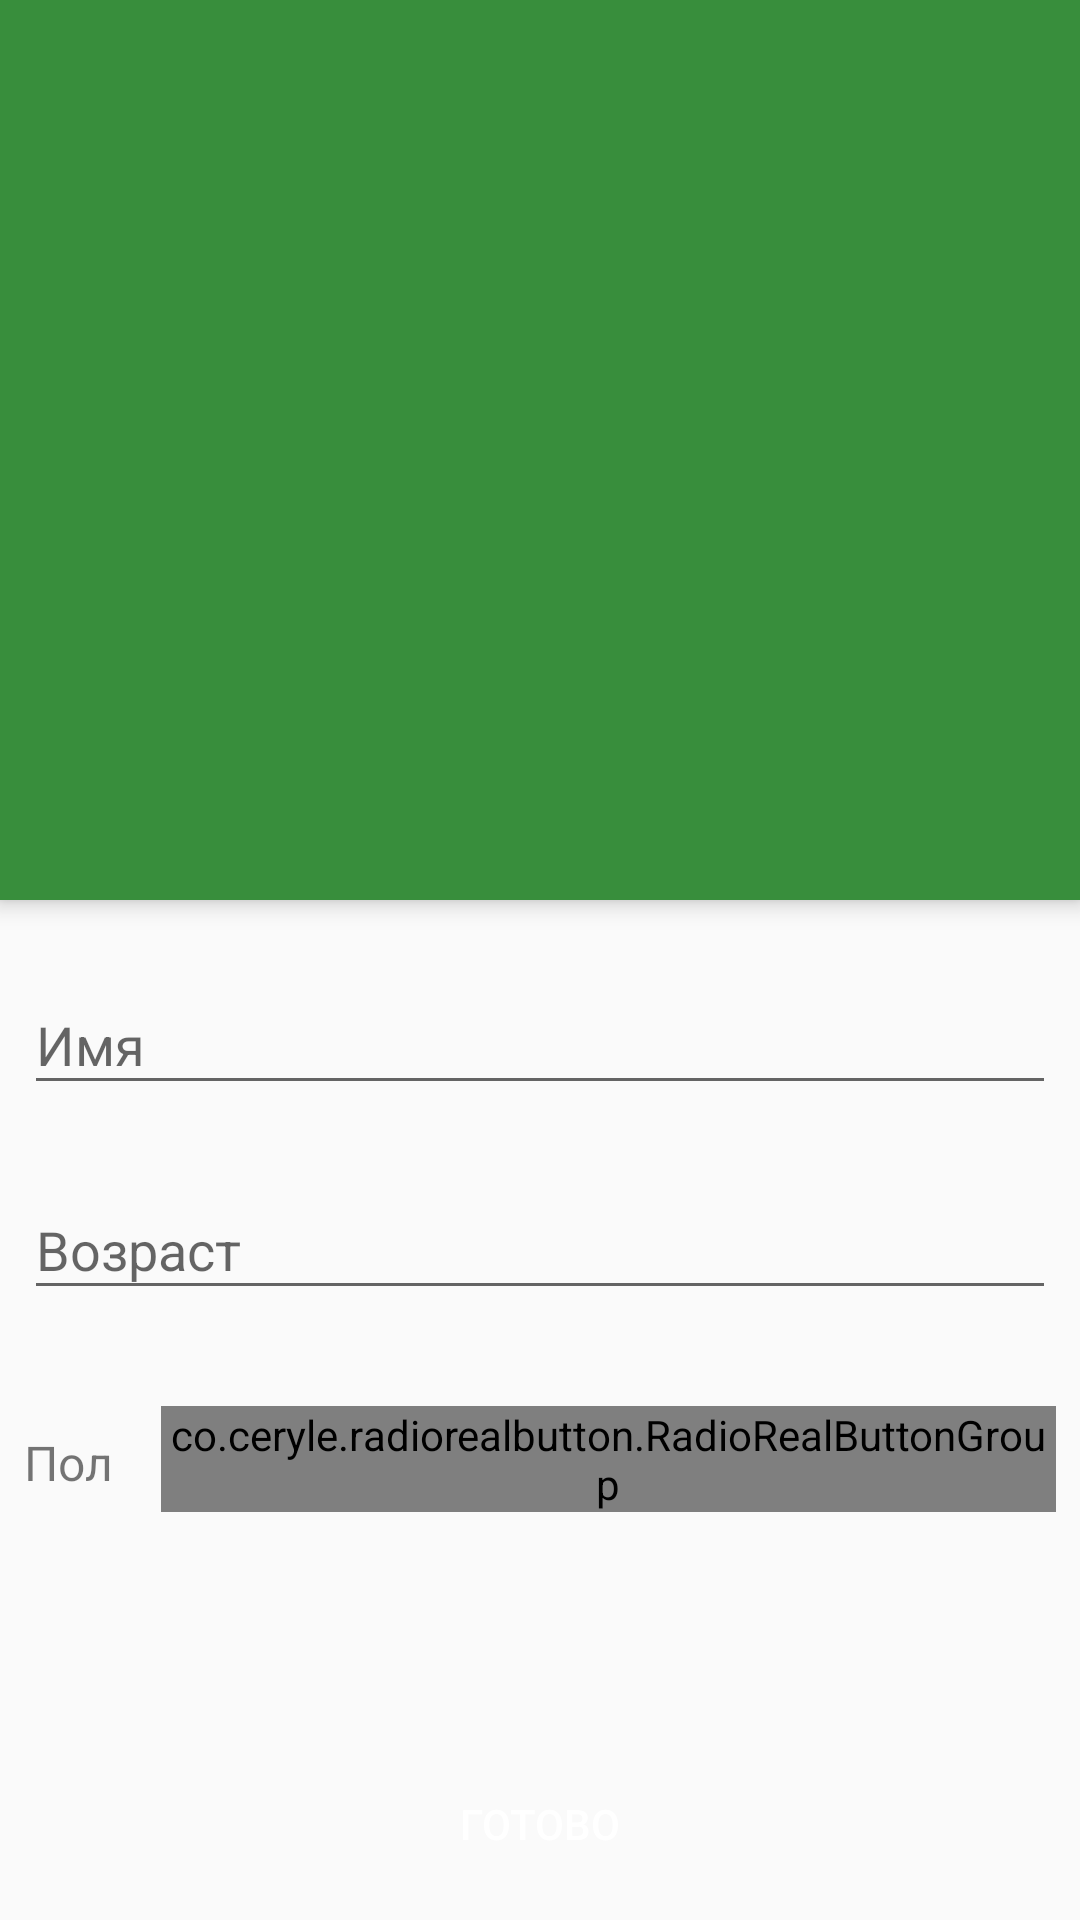

Here is an Android app screen rendered from its layout file. Give the layout XML and the strings, colors and styles it references.
<!-- AndroidManifest.xml: activity theme AppTheme.NoActionBar -->
<!-- res/layout/activity_person_edit.xml -->
<?xml version="1.0" encoding="utf-8"?>
<android.support.design.widget.CoordinatorLayout xmlns:android="http://schemas.android.com/apk/res/android"
    xmlns:app="http://schemas.android.com/apk/res-auto"
    xmlns:tools="http://schemas.android.com/tools"
    android:layout_width="match_parent"
    android:layout_height="match_parent"
    tools:context="ru.goodibunakov.itravel.PersonEditActivity">

    <android.support.design.widget.AppBarLayout
        android:id="@+id/appbarlayout"
        android:layout_width="match_parent"
        android:layout_height="300dp"
        android:theme="@style/AppTheme.AppBarOverlay">

        <android.support.v7.widget.Toolbar
            android:id="@+id/toolbar"
            android:layout_width="match_parent"
            android:layout_height="?attr/actionBarSize"
            android:background="@android:color/transparent"
            app:popupTheme="@style/AppTheme.PopupOverlay"/>

        <ImageView
            android:id="@+id/imageview_ava"
            android:layout_width="wrap_content"
            android:layout_height="wrap_content"
            android:layout_gravity="center_horizontal"
            android:layout_margin="@dimen/activity_vertical_margin"
            android:layout_weight="1"
            android:scaleType="fitCenter"
            app:srcCompat="@drawable/avatars_man" />

    </android.support.design.widget.AppBarLayout>

    <android.support.constraint.ConstraintLayout
        android:layout_width="match_parent"
        android:layout_height="match_parent"
        app:layout_behavior="@string/appbar_scrolling_view_behavior"
        tools:context="ru.goodibunakov.itravel.PersonEditActivity"
        tools:showIn="@layout/activity_person_edit">

        <android.support.design.widget.TextInputLayout
            android:id="@+id/textInputLayout"
            android:layout_width="0dp"
            android:layout_height="wrap_content"
            android:layout_marginEnd="8dp"
            android:layout_marginLeft="8dp"
            android:layout_marginRight="8dp"
            android:layout_marginStart="8dp"
            android:layout_marginTop="16dp"
            android:orientation="horizontal"
            app:layout_constraintEnd_toEndOf="parent"
            app:layout_constraintHorizontal_bias="0.0"
            app:layout_constraintLeft_toLeftOf="parent"
            app:layout_constraintRight_toRightOf="parent"
            app:layout_constraintStart_toStartOf="parent"
            app:layout_constraintTop_toTopOf="parent">

            <EditText
                android:id="@+id/edittext_name"
                android:layout_width="match_parent"
                android:layout_height="wrap_content"
                android:hint="@string/txt_name"
                android:maxLines="1"
                android:inputType="textPersonName"
                android:lines="1"/>

        </android.support.design.widget.TextInputLayout>


        <android.support.design.widget.TextInputLayout
            android:id="@+id/textInputLayout2"
            android:layout_width="0dp"
            android:layout_height="wrap_content"
            android:layout_marginEnd="8dp"
            android:layout_marginLeft="8dp"
            android:layout_marginRight="8dp"
            android:layout_marginStart="8dp"
            android:layout_marginTop="16dp"
            app:layout_constraintLeft_toLeftOf="parent"
            app:layout_constraintRight_toRightOf="parent"
            app:layout_constraintTop_toBottomOf="@+id/textInputLayout">

            <EditText
                android:id="@+id/edittext_age"
                android:layout_width="match_parent"
                android:layout_height="wrap_content"
                android:hint="@string/txt_age"
                android:inputType="number" />
        </android.support.design.widget.TextInputLayout>

        <LinearLayout
            android:layout_width="0dp"
            android:layout_height="wrap_content"
            android:layout_marginLeft="8dp"
            app:layout_constraintLeft_toLeftOf="parent"
            app:layout_constraintRight_toRightOf="parent"
            app:layout_constraintTop_toBottomOf="@+id/textInputLayout2">

            <TextView
                android:id="@+id/textViewSex"
                style="@style/text_title_min"
                android:layout_width="wrap_content"
                android:layout_height="wrap_content"
                android:layout_marginTop="32dp"
                android:paddingBottom="8dp"
                android:paddingTop="8dp"
                android:text="@string/txt_sex" />

            <co.ceryle.radiorealbutton.RadioRealButtonGroup
                android:id="@+id/radiogroup_sex"
                android:layout_width="match_parent"
                android:layout_height="wrap_content"
                android:layout_marginLeft="16dp"
                android:layout_marginRight="8dp"
                android:layout_marginTop="32dp"
                app:rrbg_animate="true"
                app:rrbg_animateDrawables_enter="overshoot"
                app:rrbg_animateDrawables_scale="1.2"
                app:rrbg_animateTexts_enter="overshoot"
                app:rrbg_animateTexts_textColorFrom="@color/colorPrimary"
                app:rrbg_animateTexts_textColorTo="@color/colorAccentFab"
                app:rrbg_borderColor="@color/colorPrimary"
                app:rrbg_borderSize="2dp"
                app:rrbg_dividerColor="@color/colorBackground"
                app:rrbg_dividerSize="1dp"
                app:rrbg_radius="5dp"
                app:rrbg_selectorColor="@color/colorAccentFab"
                app:rrbg_selectorSize="4dp">

                <co.ceryle.radiorealbutton.RadioRealButton
                    android:id="@+id/sex_man"
                    android:layout_width="wrap_content"
                    android:layout_height="wrap_content"
                    app:rrb_drawableGravity="right"
                    app:rrb_drawableHeight="30dp"
                    app:rrb_drawablePadding="8dp"
                    app:rrb_drawableTintTo="@color/colorAccentFab"
                    app:rrb_drawableWidth="36dp"
                    app:rrb_ripple="true"
                    app:rrb_rippleColor="@color/colorBackground"
                    app:rrb_text="@string/txt_sex_man"
                    app:rrb_textColor="@color/colorTextDark" />

                <co.ceryle.radiorealbutton.RadioRealButton
                    android:id="@+id/sex_woman"
                    android:layout_width="wrap_content"
                    android:layout_height="wrap_content"
                    app:rrb_drawableHeight="30dp"
                    app:rrb_drawablePadding="8dp"
                    app:rrb_drawableTintTo="@color/colorAccentFab"
                    app:rrb_drawableWidth="36dp"
                    app:rrb_ripple="true"
                    app:rrb_rippleColor="@color/colorBackground"
                    app:rrb_text="@string/txt_sex_woman"
                    app:rrb_textColor="@color/colorTextDark" />
            </co.ceryle.radiorealbutton.RadioRealButtonGroup>

        </LinearLayout>

        <Button
            android:id="@+id/btn_ok_person"
            style="@style/Widget.AppCompat.Button.Colored"
            android:layout_width="0dp"
            android:layout_height="wrap_content"
            android:layout_margin="8dp"
            android:background="@drawable/btn_create_trip_selector"
            android:text="@string/txt_btn_person_edit_ok"
            android:textColor="@color/colorWhite"
            app:layout_constraintBottom_toBottomOf="parent"
            app:layout_constraintLeft_toLeftOf="parent"
            app:layout_constraintRight_toRightOf="parent" />

    </android.support.constraint.ConstraintLayout>

</android.support.design.widget.CoordinatorLayout>
<!-- resources referenced by this layout -->
<resources>
  <color name="colorAccentFab">#f05321</color>
  <color name="colorBackground">#fcfcfc</color>
  <color name="colorPrimary">#388E3C</color>
  <color name="colorTextDark">#212121</color>
  <color name="colorWhite">#FFFFFF</color>
  <dimen name="activity_vertical_margin">16dp</dimen>
  <!-- drawable avatars_man: vector/xml drawable (drawable, 10748 chars, omitted) -->
  <string name="txt_age">Возраст</string>
  <string name="txt_btn_person_edit_ok">Готово</string>
  <string name="txt_name">Имя</string>
  <string name="txt_sex">Пол</string>
  <string name="txt_sex_man">мужской</string>
  <string name="txt_sex_woman">женский</string>
  <style name="AppTheme.AppBarOverlay" parent="ThemeOverlay.AppCompat.Dark.ActionBar" />
  <style name="AppTheme.PopupOverlay" parent="ThemeOverlay.AppCompat.Light" />
  <style name="text_title_min">
          <item name="android:layout_width">wrap_content</item>
          <item name="android:layout_height">wrap_content</item>
          <item name="android:textSize">@dimen/text_size_title_min</item>
      </style>
  <style name="AppTheme.NoActionBar">
          <item name="windowActionBar">false</item>
          <item name="windowNoTitle">true</item>
      </style>
  <dimen name="text_size_title_min">16sp</dimen>
</resources>
